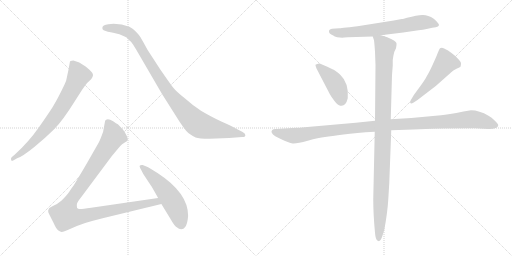
t = 0.00 s
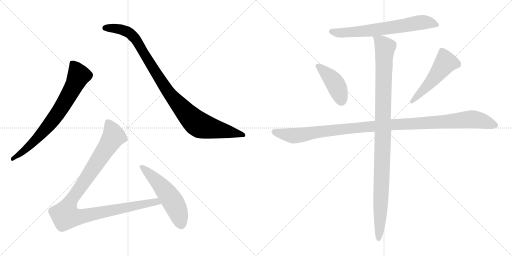
t = 1.64 s
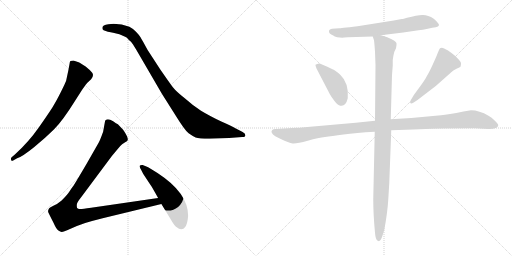
t = 3.27 s
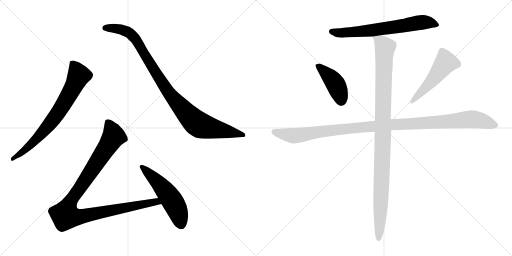
t = 4.90 s
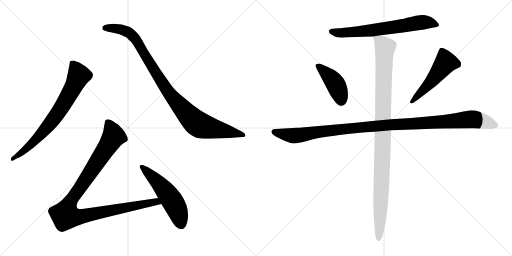
t = 6.54 s
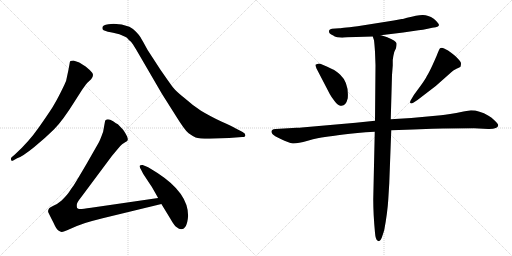
t = 8.17 s

The animated SVG that drew these frames (rendered in a browser with its animation timeline set to each time). Animation: 9 CSS @keyframes rules; one cycle of 8.17 s.

<svg version="1.1" viewBox="0 0 2048 1024" xmlns="http://www.w3.org/2000/svg">
  <g stroke="lightgray" stroke-dasharray="1,1" stroke-width="1" transform="scale(4, 4)">
    <line x1="0" y1="0" x2="256" y2="256"></line>
    <line x1="256" y1="0" x2="0" y2="256"></line>
    <line x1="128" y1="0" x2="128" y2="256"></line>
    <line x1="0" y1="128" x2="256" y2="128"></line>
    <line x1="256" y1="0" x2="512" y2="256"></line>
    <line x1="512" y1="0" x2="256" y2="256"></line>
    <line x1="384" y1="0" x2="384" y2="256"></line>
    <line x1="256" y1="128" x2="512" y2="128"></line>
  </g>
<g transform="scale(1, -1) translate(0, -850)">
   <style type="text/css">
    @keyframes keyframes0 {
      from {
       stroke: black;
       stroke-dashoffset: 744;
       stroke-width: 128;
       }
       71% {
       animation-timing-function: step-end;
       stroke: black;
       stroke-dashoffset: 0;
       stroke-width: 128;
       }
       to {
       stroke: black;
       stroke-width: 1024;
       }
       }
       #make-me-a-hanzi-animation-0 {
         animation: keyframes0 0.855469s both;
         animation-delay: 0.000000s;
         animation-timing-function: linear;
       }
    @keyframes keyframes1 {
      from {
       stroke: black;
       stroke-dashoffset: 1001;
       stroke-width: 128;
       }
       77% {
       animation-timing-function: step-end;
       stroke: black;
       stroke-dashoffset: 0;
       stroke-width: 128;
       }
       to {
       stroke: black;
       stroke-width: 1024;
       }
       }
       #make-me-a-hanzi-animation-1 {
         animation: keyframes1 1.064616s both;
         animation-delay: 0.855469s;
         animation-timing-function: linear;
       }
    @keyframes keyframes2 {
      from {
       stroke: black;
       stroke-dashoffset: 1068;
       stroke-width: 128;
       }
       78% {
       animation-timing-function: step-end;
       stroke: black;
       stroke-dashoffset: 0;
       stroke-width: 128;
       }
       to {
       stroke: black;
       stroke-width: 1024;
       }
       }
       #make-me-a-hanzi-animation-2 {
         animation: keyframes2 1.119141s both;
         animation-delay: 1.920085s;
         animation-timing-function: linear;
       }
    @keyframes keyframes3 {
      from {
       stroke: black;
       stroke-dashoffset: 541;
       stroke-width: 128;
       }
       64% {
       animation-timing-function: step-end;
       stroke: black;
       stroke-dashoffset: 0;
       stroke-width: 128;
       }
       to {
       stroke: black;
       stroke-width: 1024;
       }
       }
       #make-me-a-hanzi-animation-3 {
         animation: keyframes3 0.690267s both;
         animation-delay: 3.039226s;
         animation-timing-function: linear;
       }
    @keyframes keyframes4 {
      from {
       stroke: black;
       stroke-dashoffset: 683;
       stroke-width: 128;
       }
       69% {
       animation-timing-function: step-end;
       stroke: black;
       stroke-dashoffset: 0;
       stroke-width: 128;
       }
       to {
       stroke: black;
       stroke-width: 1024;
       }
       }
       #make-me-a-hanzi-animation-4 {
         animation: keyframes4 0.805827s both;
         animation-delay: 3.729493s;
         animation-timing-function: linear;
       }
    @keyframes keyframes5 {
      from {
       stroke: black;
       stroke-dashoffset: 428;
       stroke-width: 128;
       }
       58% {
       animation-timing-function: step-end;
       stroke: black;
       stroke-dashoffset: 0;
       stroke-width: 128;
       }
       to {
       stroke: black;
       stroke-width: 1024;
       }
       }
       #make-me-a-hanzi-animation-5 {
         animation: keyframes5 0.598307s both;
         animation-delay: 4.535320s;
         animation-timing-function: linear;
       }
    @keyframes keyframes6 {
      from {
       stroke: black;
       stroke-dashoffset: 517;
       stroke-width: 128;
       }
       63% {
       animation-timing-function: step-end;
       stroke: black;
       stroke-dashoffset: 0;
       stroke-width: 128;
       }
       to {
       stroke: black;
       stroke-width: 1024;
       }
       }
       #make-me-a-hanzi-animation-6 {
         animation: keyframes6 0.670736s both;
         animation-delay: 5.133627s;
         animation-timing-function: linear;
       }
    @keyframes keyframes7 {
      from {
       stroke: black;
       stroke-dashoffset: 1148;
       stroke-width: 128;
       }
       79% {
       animation-timing-function: step-end;
       stroke: black;
       stroke-dashoffset: 0;
       stroke-width: 128;
       }
       to {
       stroke: black;
       stroke-width: 1024;
       }
       }
       #make-me-a-hanzi-animation-7 {
         animation: keyframes7 1.184245s both;
         animation-delay: 5.804363s;
         animation-timing-function: linear;
       }
    @keyframes keyframes8 {
      from {
       stroke: black;
       stroke-dashoffset: 1084;
       stroke-width: 128;
       }
       78% {
       animation-timing-function: step-end;
       stroke: black;
       stroke-dashoffset: 0;
       stroke-width: 128;
       }
       to {
       stroke: black;
       stroke-width: 1024;
       }
       }
       #make-me-a-hanzi-animation-8 {
         animation: keyframes8 1.132161s both;
         animation-delay: 6.988608s;
         animation-timing-function: linear;
       }
</style>
<path d="M 68.5 217.0 Q 89.5 224.0 136.0 261.5 Q 182.5 299.0 216.5 333.0 Q 250.5 367.0 298.5 444.0 L 328.5 491.0 Q 345.5 515.0 348.5 518.0 L 364.5 533.0 Q 377.5 550.0 368.0 560.5 Q 358.5 571.0 342.5 584.0 Q 321.5 598.0 314.5 601.0 L 293.5 608.0 Q 287.5 608.0 281.5 606.0 Q 278.5 601.0 278.5 596.0 L 273.5 569.0 L 264.5 527.0 Q 261.5 518.0 243.0 481.0 Q 224.5 444.0 209.5 420.5 Q 194.5 397.0 155.0 340.0 Q 115.5 283.0 59.5 232.0 L 46.5 221.0 Q 42.5 217.0 44.5 210.5 Q 46.5 204.0 54.5 209.0 L 68.5 217.0 Z" fill="lightgray"></path> 
<path d="M 433.5 753.0 Q 409.5 751.0 409.5 739.0 Q 408.5 732.0 414.5 729.0 L 431.5 723.0 Q 443.5 721.0 452.5 719.0 L 477.5 713.0 L 500.5 703.0 Q 507.5 701.0 515.5 690.0 Q 524.5 684.0 531.5 673.0 L 544.5 652.0 L 647.5 475.0 L 702.5 388.0 Q 739.5 328.0 754.5 317.0 Q 769.5 306.0 782.5 300.5 Q 795.5 295.0 838.5 295.0 L 916.5 298.0 L 968.5 302.0 Q 981.5 302.0 981.5 309.5 Q 981.5 317.0 970.5 322.0 L 941.5 337.0 Q 926.5 346.0 887.5 363.0 Q 834.5 389.0 804.0 407.5 Q 773.5 426.0 741.5 455.0 Q 704.5 484.0 691.5 501.0 Q 678.5 518.0 640.5 573.0 L 590.5 650.0 Q 567.5 692.0 562.0 701.0 Q 556.5 710.0 544.0 723.0 Q 531.5 736.0 517.5 743.0 Q 487.5 755.0 454.5 755.0 L 433.5 753.0 Z" fill="lightgray"></path> 
<path d="M 632.5 58.0 L 364.5 19.0 Q 324.5 13.0 318.5 14.0 Q 311.5 15.0 308.5 18.0 Q 306.5 24.0 307.5 33.0 Q 308.5 41.0 324.5 61.0 L 447.5 226.0 L 467.5 250.0 Q 480.5 267.0 488.5 273.0 L 500.5 281.0 Q 509.5 286.0 510.5 289.0 Q 514.5 299.0 492.5 331.0 L 471.5 353.0 Q 465.5 356.0 452.5 365.0 Q 439.5 373.0 431.5 373.0 Q 422.5 372.0 420.5 367.0 L 412.5 323.0 Q 399.5 287.0 394.5 279.0 L 346.5 195.0 Q 298.5 113.0 291.5 104.0 Q 284.5 95.0 276.5 82.0 Q 267.5 69.0 246.5 48.0 Q 230.5 34.0 213.5 27.0 Q 196.5 19.0 195.5 15.0 Q 190.5 7.0 193.5 0.0 Q 196.5 -7.0 213.5 -40.0 Q 225.5 -67.0 233.5 -72.0 Q 241.5 -77.0 246.5 -78.0 Q 250.5 -79.0 268.5 -71.0 L 307.5 -54.0 Q 334.5 -42.0 410.5 -23.0 L 645.5 34.0 C 674.5 41.0 662.5 62.0 632.5 58.0 Z" fill="lightgray"></path> 
<path d="M 752.5 -13.0 Q 752.5 78.0 631.5 157.0 Q 596.5 180.0 585.5 184.0 L 570.5 190.0 Q 563.5 191.0 559.5 188.0 Q 556.5 185.0 561.0 177.0 Q 565.5 169.0 567.5 165.0 L 572.5 155.0 L 601.5 111.0 Q 607.5 103.0 632.5 58.0 L 645.5 34.0 L 681.5 -25.0 Q 697.5 -54.0 708.5 -60.0 Q 715.5 -67.0 724.5 -67.0 Q 748.5 -67.0 752.5 -13.0 Z" fill="lightgray"></path> 
<path d="M 1615.0 775.0 Q 1611.0 774.0 1607.0 774.0 L 1575.0 768.0 L 1430.0 745.0 Q 1358.0 737.0 1357.0 737.0 L 1328.0 735.0 Q 1317.0 733.0 1316.0 727.0 Q 1314.0 715.0 1333.0 708.0 Q 1337.0 704.0 1349.0 701.0 L 1369.0 699.0 L 1377.0 700.0 L 1392.0 701.0 L 1491.0 704.0 L 1523.0 709.0 L 1613.0 720.0 L 1674.0 729.0 Q 1691.0 730.0 1711.0 735.0 Q 1731.0 740.0 1743.0 741.0 Q 1754.0 744.0 1756.0 749.0 Q 1756.0 757.0 1735.0 775.0 Q 1711.0 791.0 1689.5 790.0 Q 1668.0 789.0 1628.0 779.0 L 1615.0 775.0 Z" fill="lightgray"></path> 
<path d="M 1319.0 474.0 Q 1326.0 461.0 1338.0 446.0 Q 1350.0 431.0 1356.0 429.0 Q 1382.0 419.0 1391.0 457.0 Q 1396.0 518.0 1361.0 551.0 Q 1342.0 569.0 1330.0 573.0 Q 1281.0 597.0 1273.0 595.5 Q 1265.0 594.0 1262.0 591.0 Q 1261.0 589.0 1266.0 576.0 L 1319.0 474.0 Z" fill="lightgray"></path> 
<path d="M 1670.0 450.0 L 1743.0 506.0 L 1804.0 560.0 Q 1812.0 570.0 1826.0 575.5 Q 1840.0 581.0 1842.0 583.0 Q 1844.0 591.0 1844.0 596.5 Q 1844.0 602.0 1832.0 615.0 Q 1820.0 628.0 1806.0 638.0 Q 1793.0 650.0 1776.5 656.5 Q 1760.0 663.0 1756.0 650.0 L 1748.0 631.0 Q 1747.0 627.0 1732.0 594.0 Q 1717.0 561.0 1708.0 547.0 Q 1701.0 532.0 1681.0 505.0 L 1656.0 471.0 L 1643.0 449.0 Q 1639.0 442.0 1641.0 438.0 Q 1645.0 434.0 1653.0 439.0 L 1670.0 450.0 Z" fill="lightgray"></path> 
<path d="M 1500.0 367.0 L 1423.0 359.0 L 1207.0 340.0 Q 1200.0 339.0 1186.0 339.0 L 1103.0 334.0 Q 1092.0 334.0 1089.0 330.0 Q 1079.0 320.0 1101.0 305.0 L 1123.0 294.0 Q 1155.0 278.0 1171.0 276.5 Q 1187.0 275.0 1231.0 287.5 Q 1275.0 300.0 1300.0 302.5 Q 1325.0 305.0 1374.0 312.0 Q 1423.0 319.0 1499.0 323.0 L 1565.0 329.0 L 1653.0 332.0 L 1729.0 335.0 Q 1744.0 336.0 1772.0 336.0 L 1897.0 337.0 L 1953.0 334.0 Q 1991.0 333.0 1993.0 349.0 Q 1993.0 354.0 1979.5 367.5 Q 1966.0 381.0 1954.0 387.0 Q 1917.0 409.0 1884.0 409.0 L 1854.0 404.0 Q 1792.0 391.0 1764.0 389.0 L 1645.0 378.0 L 1563.0 373.0 L 1500.0 367.0 Z" fill="lightgray"></path> 
<path d="M 1491.0 704.0 L 1496.0 689.0 Q 1498.0 674.0 1500.0 643.0 L 1502.0 589.0 L 1500.0 367.0 L 1499.0 323.0 L 1493.0 53.0 Q 1493.0 -7.0 1500.0 -81.0 Q 1502.0 -109.0 1511.0 -113.0 L 1516.0 -115.0 Q 1521.0 -115.0 1527.0 -101.0 Q 1536.0 -74.0 1537.0 -70.0 Q 1550.0 0.0 1553.0 51.0 L 1557.0 116.0 L 1565.0 329.0 L 1563.0 373.0 L 1568.0 550.0 L 1571.0 588.0 L 1571.0 610.0 Q 1573.0 627.0 1577.0 642.0 L 1584.0 657.0 Q 1587.0 671.0 1586.0 677.0 Q 1584.0 687.0 1549.0 701.0 L 1537.0 705.0 Q 1525.0 709.0 1523.0 709.0 C 1494.0 718.0 1487.0 720.0 1491.0 704.0 Z" fill="lightgray"></path> 
      <clipPath id="make-me-a-hanzi-clip-0">
      <path d="M 68.5 217.0 Q 89.5 224.0 136.0 261.5 Q 182.5 299.0 216.5 333.0 Q 250.5 367.0 298.5 444.0 L 328.5 491.0 Q 345.5 515.0 348.5 518.0 L 364.5 533.0 Q 377.5 550.0 368.0 560.5 Q 358.5 571.0 342.5 584.0 Q 321.5 598.0 314.5 601.0 L 293.5 608.0 Q 287.5 608.0 281.5 606.0 Q 278.5 601.0 278.5 596.0 L 273.5 569.0 L 264.5 527.0 Q 261.5 518.0 243.0 481.0 Q 224.5 444.0 209.5 420.5 Q 194.5 397.0 155.0 340.0 Q 115.5 283.0 59.5 232.0 L 46.5 221.0 Q 42.5 217.0 44.5 210.5 Q 46.5 204.0 54.5 209.0 L 68.5 217.0 Z" fill="lightgray"></path>
      </clipPath>
      <path clip-path="url(#make-me-a-hanzi-clip-0)" d="M 288.5 598.0 L 315.5 548.0 L 266.5 453.0 L 230.5 396.0 L 174.5 325.0 L 106.5 256.0 L 50.5 215.0 " fill="none" id="make-me-a-hanzi-animation-0" stroke-dasharray="616 1232" stroke-linecap="round"></path>

      <clipPath id="make-me-a-hanzi-clip-1">
      <path d="M 433.5 753.0 Q 409.5 751.0 409.5 739.0 Q 408.5 732.0 414.5 729.0 L 431.5 723.0 Q 443.5 721.0 452.5 719.0 L 477.5 713.0 L 500.5 703.0 Q 507.5 701.0 515.5 690.0 Q 524.5 684.0 531.5 673.0 L 544.5 652.0 L 647.5 475.0 L 702.5 388.0 Q 739.5 328.0 754.5 317.0 Q 769.5 306.0 782.5 300.5 Q 795.5 295.0 838.5 295.0 L 916.5 298.0 L 968.5 302.0 Q 981.5 302.0 981.5 309.5 Q 981.5 317.0 970.5 322.0 L 941.5 337.0 Q 926.5 346.0 887.5 363.0 Q 834.5 389.0 804.0 407.5 Q 773.5 426.0 741.5 455.0 Q 704.5 484.0 691.5 501.0 Q 678.5 518.0 640.5 573.0 L 590.5 650.0 Q 567.5 692.0 562.0 701.0 Q 556.5 710.0 544.0 723.0 Q 531.5 736.0 517.5 743.0 Q 487.5 755.0 454.5 755.0 L 433.5 753.0 Z" fill="lightgray"></path>
      </clipPath>
      <path clip-path="url(#make-me-a-hanzi-clip-1)" d="M 420.5 738.0 L 483.5 733.0 L 525.5 712.0 L 559.5 667.0 L 664.5 494.0 L 742.5 400.0 L 788.5 356.0 L 844.5 337.0 L 972.5 310.0 " fill="none" id="make-me-a-hanzi-animation-1" stroke-dasharray="873 1746" stroke-linecap="round"></path>

      <clipPath id="make-me-a-hanzi-clip-2">
      <path d="M 632.5 58.0 L 364.5 19.0 Q 324.5 13.0 318.5 14.0 Q 311.5 15.0 308.5 18.0 Q 306.5 24.0 307.5 33.0 Q 308.5 41.0 324.5 61.0 L 447.5 226.0 L 467.5 250.0 Q 480.5 267.0 488.5 273.0 L 500.5 281.0 Q 509.5 286.0 510.5 289.0 Q 514.5 299.0 492.5 331.0 L 471.5 353.0 Q 465.5 356.0 452.5 365.0 Q 439.5 373.0 431.5 373.0 Q 422.5 372.0 420.5 367.0 L 412.5 323.0 Q 399.5 287.0 394.5 279.0 L 346.5 195.0 Q 298.5 113.0 291.5 104.0 Q 284.5 95.0 276.5 82.0 Q 267.5 69.0 246.5 48.0 Q 230.5 34.0 213.5 27.0 Q 196.5 19.0 195.5 15.0 Q 190.5 7.0 193.5 0.0 Q 196.5 -7.0 213.5 -40.0 Q 225.5 -67.0 233.5 -72.0 Q 241.5 -77.0 246.5 -78.0 Q 250.5 -79.0 268.5 -71.0 L 307.5 -54.0 Q 334.5 -42.0 410.5 -23.0 L 645.5 34.0 C 674.5 41.0 662.5 62.0 632.5 58.0 Z" fill="lightgray"></path>
      </clipPath>
      <path clip-path="url(#make-me-a-hanzi-clip-2)" d="M 432.5 357.0 L 454.5 305.0 L 284.5 49.0 L 266.5 11.0 L 262.5 -13.0 L 310.5 -18.0 L 624.5 44.0 L 636.5 37.0 " fill="none" id="make-me-a-hanzi-animation-2" stroke-dasharray="940 1880" stroke-linecap="round"></path>

      <clipPath id="make-me-a-hanzi-clip-3">
      <path d="M 752.5 -13.0 Q 752.5 78.0 631.5 157.0 Q 596.5 180.0 585.5 184.0 L 570.5 190.0 Q 563.5 191.0 559.5 188.0 Q 556.5 185.0 561.0 177.0 Q 565.5 169.0 567.5 165.0 L 572.5 155.0 L 601.5 111.0 Q 607.5 103.0 632.5 58.0 L 645.5 34.0 L 681.5 -25.0 Q 697.5 -54.0 708.5 -60.0 Q 715.5 -67.0 724.5 -67.0 Q 748.5 -67.0 752.5 -13.0 Z" fill="lightgray"></path>
      </clipPath>
      <path clip-path="url(#make-me-a-hanzi-clip-3)" d="M 566.5 183.0 L 624.5 129.0 L 676.5 66.0 L 706.5 14.0 L 724.5 -47.0 " fill="none" id="make-me-a-hanzi-animation-3" stroke-dasharray="413 826" stroke-linecap="round"></path>

      <clipPath id="make-me-a-hanzi-clip-4">
      <path d="M 1615.0 775.0 Q 1611.0 774.0 1607.0 774.0 L 1575.0 768.0 L 1430.0 745.0 Q 1358.0 737.0 1357.0 737.0 L 1328.0 735.0 Q 1317.0 733.0 1316.0 727.0 Q 1314.0 715.0 1333.0 708.0 Q 1337.0 704.0 1349.0 701.0 L 1369.0 699.0 L 1377.0 700.0 L 1392.0 701.0 L 1491.0 704.0 L 1523.0 709.0 L 1613.0 720.0 L 1674.0 729.0 Q 1691.0 730.0 1711.0 735.0 Q 1731.0 740.0 1743.0 741.0 Q 1754.0 744.0 1756.0 749.0 Q 1756.0 757.0 1735.0 775.0 Q 1711.0 791.0 1689.5 790.0 Q 1668.0 789.0 1628.0 779.0 L 1615.0 775.0 Z" fill="lightgray"></path>
      </clipPath>
      <path clip-path="url(#make-me-a-hanzi-clip-4)" d="M 1326.0 724.0 L 1366.0 718.0 L 1493.0 729.0 L 1694.0 761.0 L 1730.0 758.0 L 1747.0 749.0 " fill="none" id="make-me-a-hanzi-animation-4" stroke-dasharray="555 1110" stroke-linecap="round"></path>

      <clipPath id="make-me-a-hanzi-clip-5">
      <path d="M 1319.0 474.0 Q 1326.0 461.0 1338.0 446.0 Q 1350.0 431.0 1356.0 429.0 Q 1382.0 419.0 1391.0 457.0 Q 1396.0 518.0 1361.0 551.0 Q 1342.0 569.0 1330.0 573.0 Q 1281.0 597.0 1273.0 595.5 Q 1265.0 594.0 1262.0 591.0 Q 1261.0 589.0 1266.0 576.0 L 1319.0 474.0 Z" fill="lightgray"></path>
      </clipPath>
      <path clip-path="url(#make-me-a-hanzi-clip-5)" d="M 1271.0 585.0 L 1308.0 555.0 L 1338.0 520.0 L 1365.0 447.0 " fill="none" id="make-me-a-hanzi-animation-5" stroke-dasharray="300 600" stroke-linecap="round"></path>

      <clipPath id="make-me-a-hanzi-clip-6">
      <path d="M 1670.0 450.0 L 1743.0 506.0 L 1804.0 560.0 Q 1812.0 570.0 1826.0 575.5 Q 1840.0 581.0 1842.0 583.0 Q 1844.0 591.0 1844.0 596.5 Q 1844.0 602.0 1832.0 615.0 Q 1820.0 628.0 1806.0 638.0 Q 1793.0 650.0 1776.5 656.5 Q 1760.0 663.0 1756.0 650.0 L 1748.0 631.0 Q 1747.0 627.0 1732.0 594.0 Q 1717.0 561.0 1708.0 547.0 Q 1701.0 532.0 1681.0 505.0 L 1656.0 471.0 L 1643.0 449.0 Q 1639.0 442.0 1641.0 438.0 Q 1645.0 434.0 1653.0 439.0 L 1670.0 450.0 Z" fill="lightgray"></path>
      </clipPath>
      <path clip-path="url(#make-me-a-hanzi-clip-6)" d="M 1834.0 591.0 L 1783.0 601.0 L 1712.0 509.0 L 1647.0 443.0 " fill="none" id="make-me-a-hanzi-animation-6" stroke-dasharray="389 778" stroke-linecap="round"></path>

      <clipPath id="make-me-a-hanzi-clip-7">
      <path d="M 1500.0 367.0 L 1423.0 359.0 L 1207.0 340.0 Q 1200.0 339.0 1186.0 339.0 L 1103.0 334.0 Q 1092.0 334.0 1089.0 330.0 Q 1079.0 320.0 1101.0 305.0 L 1123.0 294.0 Q 1155.0 278.0 1171.0 276.5 Q 1187.0 275.0 1231.0 287.5 Q 1275.0 300.0 1300.0 302.5 Q 1325.0 305.0 1374.0 312.0 Q 1423.0 319.0 1499.0 323.0 L 1565.0 329.0 L 1653.0 332.0 L 1729.0 335.0 Q 1744.0 336.0 1772.0 336.0 L 1897.0 337.0 L 1953.0 334.0 Q 1991.0 333.0 1993.0 349.0 Q 1993.0 354.0 1979.5 367.5 Q 1966.0 381.0 1954.0 387.0 Q 1917.0 409.0 1884.0 409.0 L 1854.0 404.0 Q 1792.0 391.0 1764.0 389.0 L 1645.0 378.0 L 1563.0 373.0 L 1500.0 367.0 Z" fill="lightgray"></path>
      </clipPath>
      <path clip-path="url(#make-me-a-hanzi-clip-7)" d="M 1099.0 322.0 L 1172.0 307.0 L 1464.0 343.0 L 1882.0 373.0 L 1933.0 365.0 L 1983.0 349.0 " fill="none" id="make-me-a-hanzi-animation-7" stroke-dasharray="1020 2040" stroke-linecap="round"></path>

      <clipPath id="make-me-a-hanzi-clip-8">
      <path d="M 1491.0 704.0 L 1496.0 689.0 Q 1498.0 674.0 1500.0 643.0 L 1502.0 589.0 L 1500.0 367.0 L 1499.0 323.0 L 1493.0 53.0 Q 1493.0 -7.0 1500.0 -81.0 Q 1502.0 -109.0 1511.0 -113.0 L 1516.0 -115.0 Q 1521.0 -115.0 1527.0 -101.0 Q 1536.0 -74.0 1537.0 -70.0 Q 1550.0 0.0 1553.0 51.0 L 1557.0 116.0 L 1565.0 329.0 L 1563.0 373.0 L 1568.0 550.0 L 1571.0 588.0 L 1571.0 610.0 Q 1573.0 627.0 1577.0 642.0 L 1584.0 657.0 Q 1587.0 671.0 1586.0 677.0 Q 1584.0 687.0 1549.0 701.0 L 1537.0 705.0 Q 1525.0 709.0 1523.0 709.0 C 1494.0 718.0 1487.0 720.0 1491.0 704.0 Z" fill="lightgray"></path>
      </clipPath>
      <path clip-path="url(#make-me-a-hanzi-clip-8)" d="M 1497.0 698.0 L 1523.0 683.0 L 1540.0 661.0 L 1516.0 -109.0 " fill="none" id="make-me-a-hanzi-animation-8" stroke-dasharray="956 1912" stroke-linecap="round"></path>

</g>
</svg>
